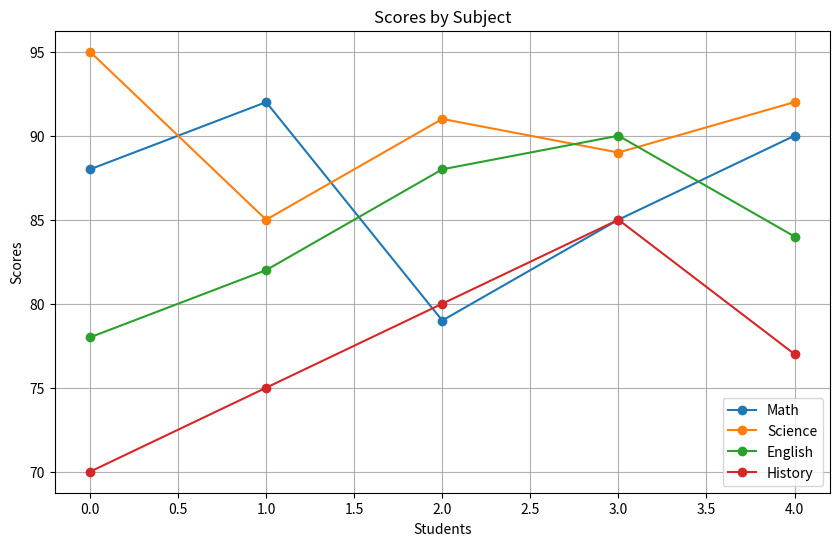

Reproduce this figure in Python.
import numpy as np
import matplotlib.pyplot as plt

# Sample data of students' scores in different subjects
data = {
    'Math': [88, 92, 79, 85, 90],
    'Science': [95, 85, 91, 89, 92],
    'English': [78, 82, 88, 90, 84],
    'History': [70, 75, 80, 85, 77]
}

def calculate_summary(data):
    """
    Calculates the average, max, and min scores for each subject.

    Args:
        data (dict): A dictionary where keys are subject names and values are lists of scores.

    Returns:
        dict: A dictionary where keys are subject names and values are dictionaries containing 
              the average, max, and min scores.
    """
    summary = {}
    for subject, scores in data.items():
        average_score = np.mean(scores)
        max_score = np.max(scores)
        min_score = np.min(scores)
        summary[subject] = {
            'average': average_score,
            'max': max_score,
            'min': min_score
        }
    return summary

# Calculate summary using the function
summary = calculate_summary(data)

# Print summary
print("Summary of Scores:")
for subject, stats in summary.items():
    print(f"{subject}: Average = {stats['average']}, Max = {stats['max']}, Min = {stats['min']}")

# Plotting
plt.figure(figsize=(10, 6))
for subject, scores in data.items():
    plt.plot(scores, label=subject, marker='o')

plt.title("Scores by Subject")
plt.xlabel("Students")
plt.ylabel("Scores")
plt.legend()
plt.grid(True)
plt.show()
